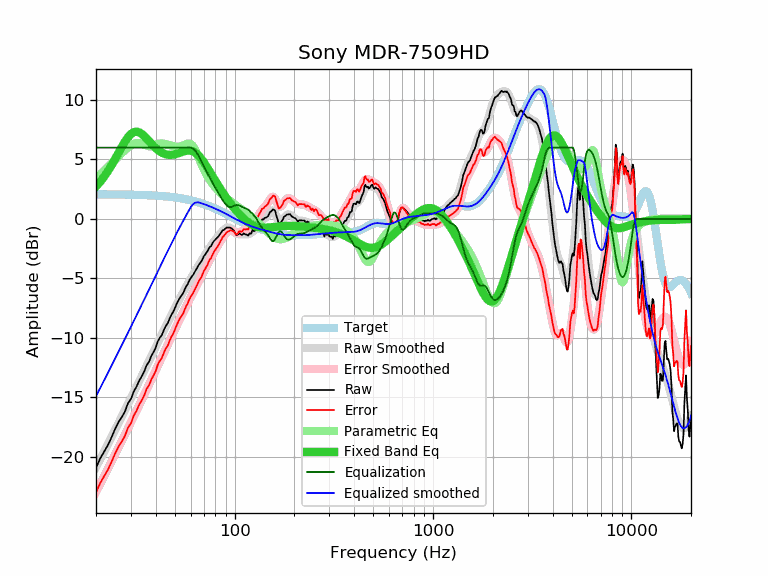

Data behind this chart, as committed beside it:
frequency, raw, error, smoothed, error_smoothed, equalization, parametric_eq, equalized_raw, equalized_smoothed, target
20, -20.94, -23.01, -20.90, -22.98, 6.00, 2.73, -14.94, -14.90, 2.07
21, -20.15, -22.22, -20.23, -22.30, 6.00, 3.13, -14.15, -14.23, 2.07
22, -19.56, -21.63, -19.57, -21.64, 6.00, 3.57, -13.56, -13.57, 2.07
23, -19.01, -21.08, -18.93, -21.00, 6.00, 4.04, -13.01, -12.93, 2.07
24, -18.34, -20.40, -18.32, -20.38, 6.00, 4.54, -12.34, -12.32, 2.06
25, -17.65, -19.71, -17.73, -19.79, 6.00, 5.06, -11.65, -11.73, 2.06
26, -17.08, -19.14, -17.16, -19.22, 6.00, 5.57, -11.08, -11.16, 2.06
27, -16.67, -18.72, -16.61, -18.67, 6.00, 6.07, -10.67, -10.61, 2.05
28, -16.19, -18.24, -16.08, -18.13, 6.00, 6.51, -10.19, -10.08, 2.05
29, -15.50, -17.54, -15.57, -17.61, 6.00, 6.88, -9.50, -9.57, 2.04
30, -15.15, -17.19, -15.07, -17.11, 6.00, 7.15, -9.15, -9.07, 2.04
31, -14.52, -16.55, -14.59, -16.62, 6.00, 7.30, -8.52, -8.59, 2.03
32, -14.11, -16.14, -14.12, -16.15, 6.00, 7.34, -8.11, -8.12, 2.03
33, -13.62, -15.64, -13.66, -15.68, 6.00, 7.29, -7.62, -7.66, 2.02
34, -13.24, -15.26, -13.22, -15.23, 6.00, 7.16, -7.24, -7.22, 2.02
35, -12.83, -14.84, -12.79, -14.79, 6.00, 6.97, -6.83, -6.79, 2.01
36, -12.30, -14.30, -12.36, -14.36, 6.00, 6.76, -6.30, -6.36, 2.00
37, -12.02, -14.01, -11.95, -13.94, 6.00, 6.55, -6.02, -5.95, 1.99
38, -11.53, -13.51, -11.55, -13.53, 6.00, 6.33, -5.53, -5.55, 1.98
39, -11.20, -13.17, -11.16, -13.13, 6.00, 6.14, -5.20, -5.16, 1.97
40, -10.83, -12.79, -10.77, -12.73, 6.00, 5.96, -4.83, -4.77, 1.96
41, -10.29, -12.24, -10.40, -12.35, 6.00, 5.80, -4.29, -4.40, 1.95
42, -9.98, -11.92, -10.04, -11.98, 6.00, 5.67, -3.98, -4.04, 1.94
43, -9.75, -11.67, -9.69, -11.61, 6.00, 5.57, -3.75, -3.69, 1.92
44, -9.33, -11.24, -9.35, -11.26, 6.00, 5.49, -3.33, -3.35, 1.91
45, -8.99, -10.89, -9.02, -10.91, 6.00, 5.44, -2.99, -3.02, 1.90
46, -8.78, -10.66, -8.70, -10.58, 6.00, 5.40, -2.78, -2.70, 1.88
47, -8.37, -10.23, -8.38, -10.25, 6.00, 5.39, -2.37, -2.38, 1.86
48, -8.06, -9.91, -8.07, -9.92, 6.00, 5.39, -2.06, -2.07, 1.85
49, -7.82, -9.65, -7.77, -9.60, 6.00, 5.41, -1.82, -1.77, 1.83
50, -7.50, -9.31, -7.48, -9.29, 6.00, 5.44, -1.50, -1.48, 1.81
51, -7.15, -8.94, -7.20, -8.99, 6.00, 5.48, -1.15, -1.20, 1.79
52, -6.87, -8.64, -6.93, -8.70, 6.00, 5.52, -0.87, -0.93, 1.77
53, -6.62, -8.37, -6.66, -8.41, 6.00, 5.57, -0.62, -0.66, 1.75
54, -6.43, -8.16, -6.41, -8.13, 6.00, 5.62, -0.43, -0.41, 1.73
55, -6.25, -7.95, -6.16, -7.86, 6.00, 5.66, -0.25, -0.16, 1.70
56, -5.94, -7.62, -5.92, -7.60, 6.00, 5.70, 0.06, 0.08, 1.68
57, -5.67, -7.32, -5.69, -7.34, 6.00, 5.73, 0.33, 0.31, 1.65
58, -5.48, -7.11, -5.46, -7.08, 6.00, 5.75, 0.52, 0.54, 1.63
59, -5.18, -6.78, -5.24, -6.84, 6.00, 5.75, 0.82, 0.76, 1.60
60, -4.98, -6.55, -5.02, -6.60, 6.00, 5.74, 1.02, 0.98, 1.57
61, -4.82, -6.36, -4.82, -6.36, 5.96, 5.71, 1.14, 1.14, 1.54
62, -4.66, -6.17, -4.62, -6.13, 5.89, 5.66, 1.23, 1.27, 1.51
63, -4.44, -5.92, -4.43, -5.91, 5.77, 5.60, 1.33, 1.34, 1.48
64, -4.25, -5.70, -4.24, -5.69, 5.62, 5.52, 1.37, 1.38, 1.45
65, -4.04, -5.46, -4.06, -5.47, 5.45, 5.42, 1.41, 1.40, 1.42
66, -3.85, -5.23, -3.87, -5.26, 5.26, 5.31, 1.41, 1.38, 1.38
67, -3.71, -5.06, -3.70, -5.05, 5.05, 5.18, 1.34, 1.35, 1.35
68, -3.57, -4.89, -3.52, -4.83, 4.83, 5.05, 1.26, 1.32, 1.32
69, -3.34, -4.62, -3.34, -4.62, 4.62, 4.90, 1.28, 1.28, 1.28
70, -3.12, -4.37, -3.17, -4.42, 4.42, 4.75, 1.30, 1.25, 1.25
71, -3.00, -4.21, -3.00, -4.21, 4.21, 4.60, 1.21, 1.21, 1.21
72, -2.86, -4.03, -2.84, -4.01, 4.01, 4.44, 1.15, 1.17, 1.17
73, -2.71, -3.84, -2.68, -3.81, 3.81, 4.28, 1.10, 1.13, 1.13
74, -2.50, -3.60, -2.53, -3.62, 3.62, 4.11, 1.12, 1.10, 1.10
75, -2.35, -3.41, -2.38, -3.43, 3.43, 3.95, 1.08, 1.06, 1.06
76, -2.29, -3.31, -2.24, -3.25, 3.25, 3.79, 0.96, 1.02, 1.02
77, -2.09, -3.07, -2.10, -3.08, 3.08, 3.63, 0.99, 0.98, 0.98
78, -1.94, -2.88, -1.97, -2.91, 2.91, 3.48, 0.97, 0.94, 0.94
79, -1.82, -2.72, -1.85, -2.75, 2.75, 3.32, 0.93, 0.90, 0.90
... 553 more rows
